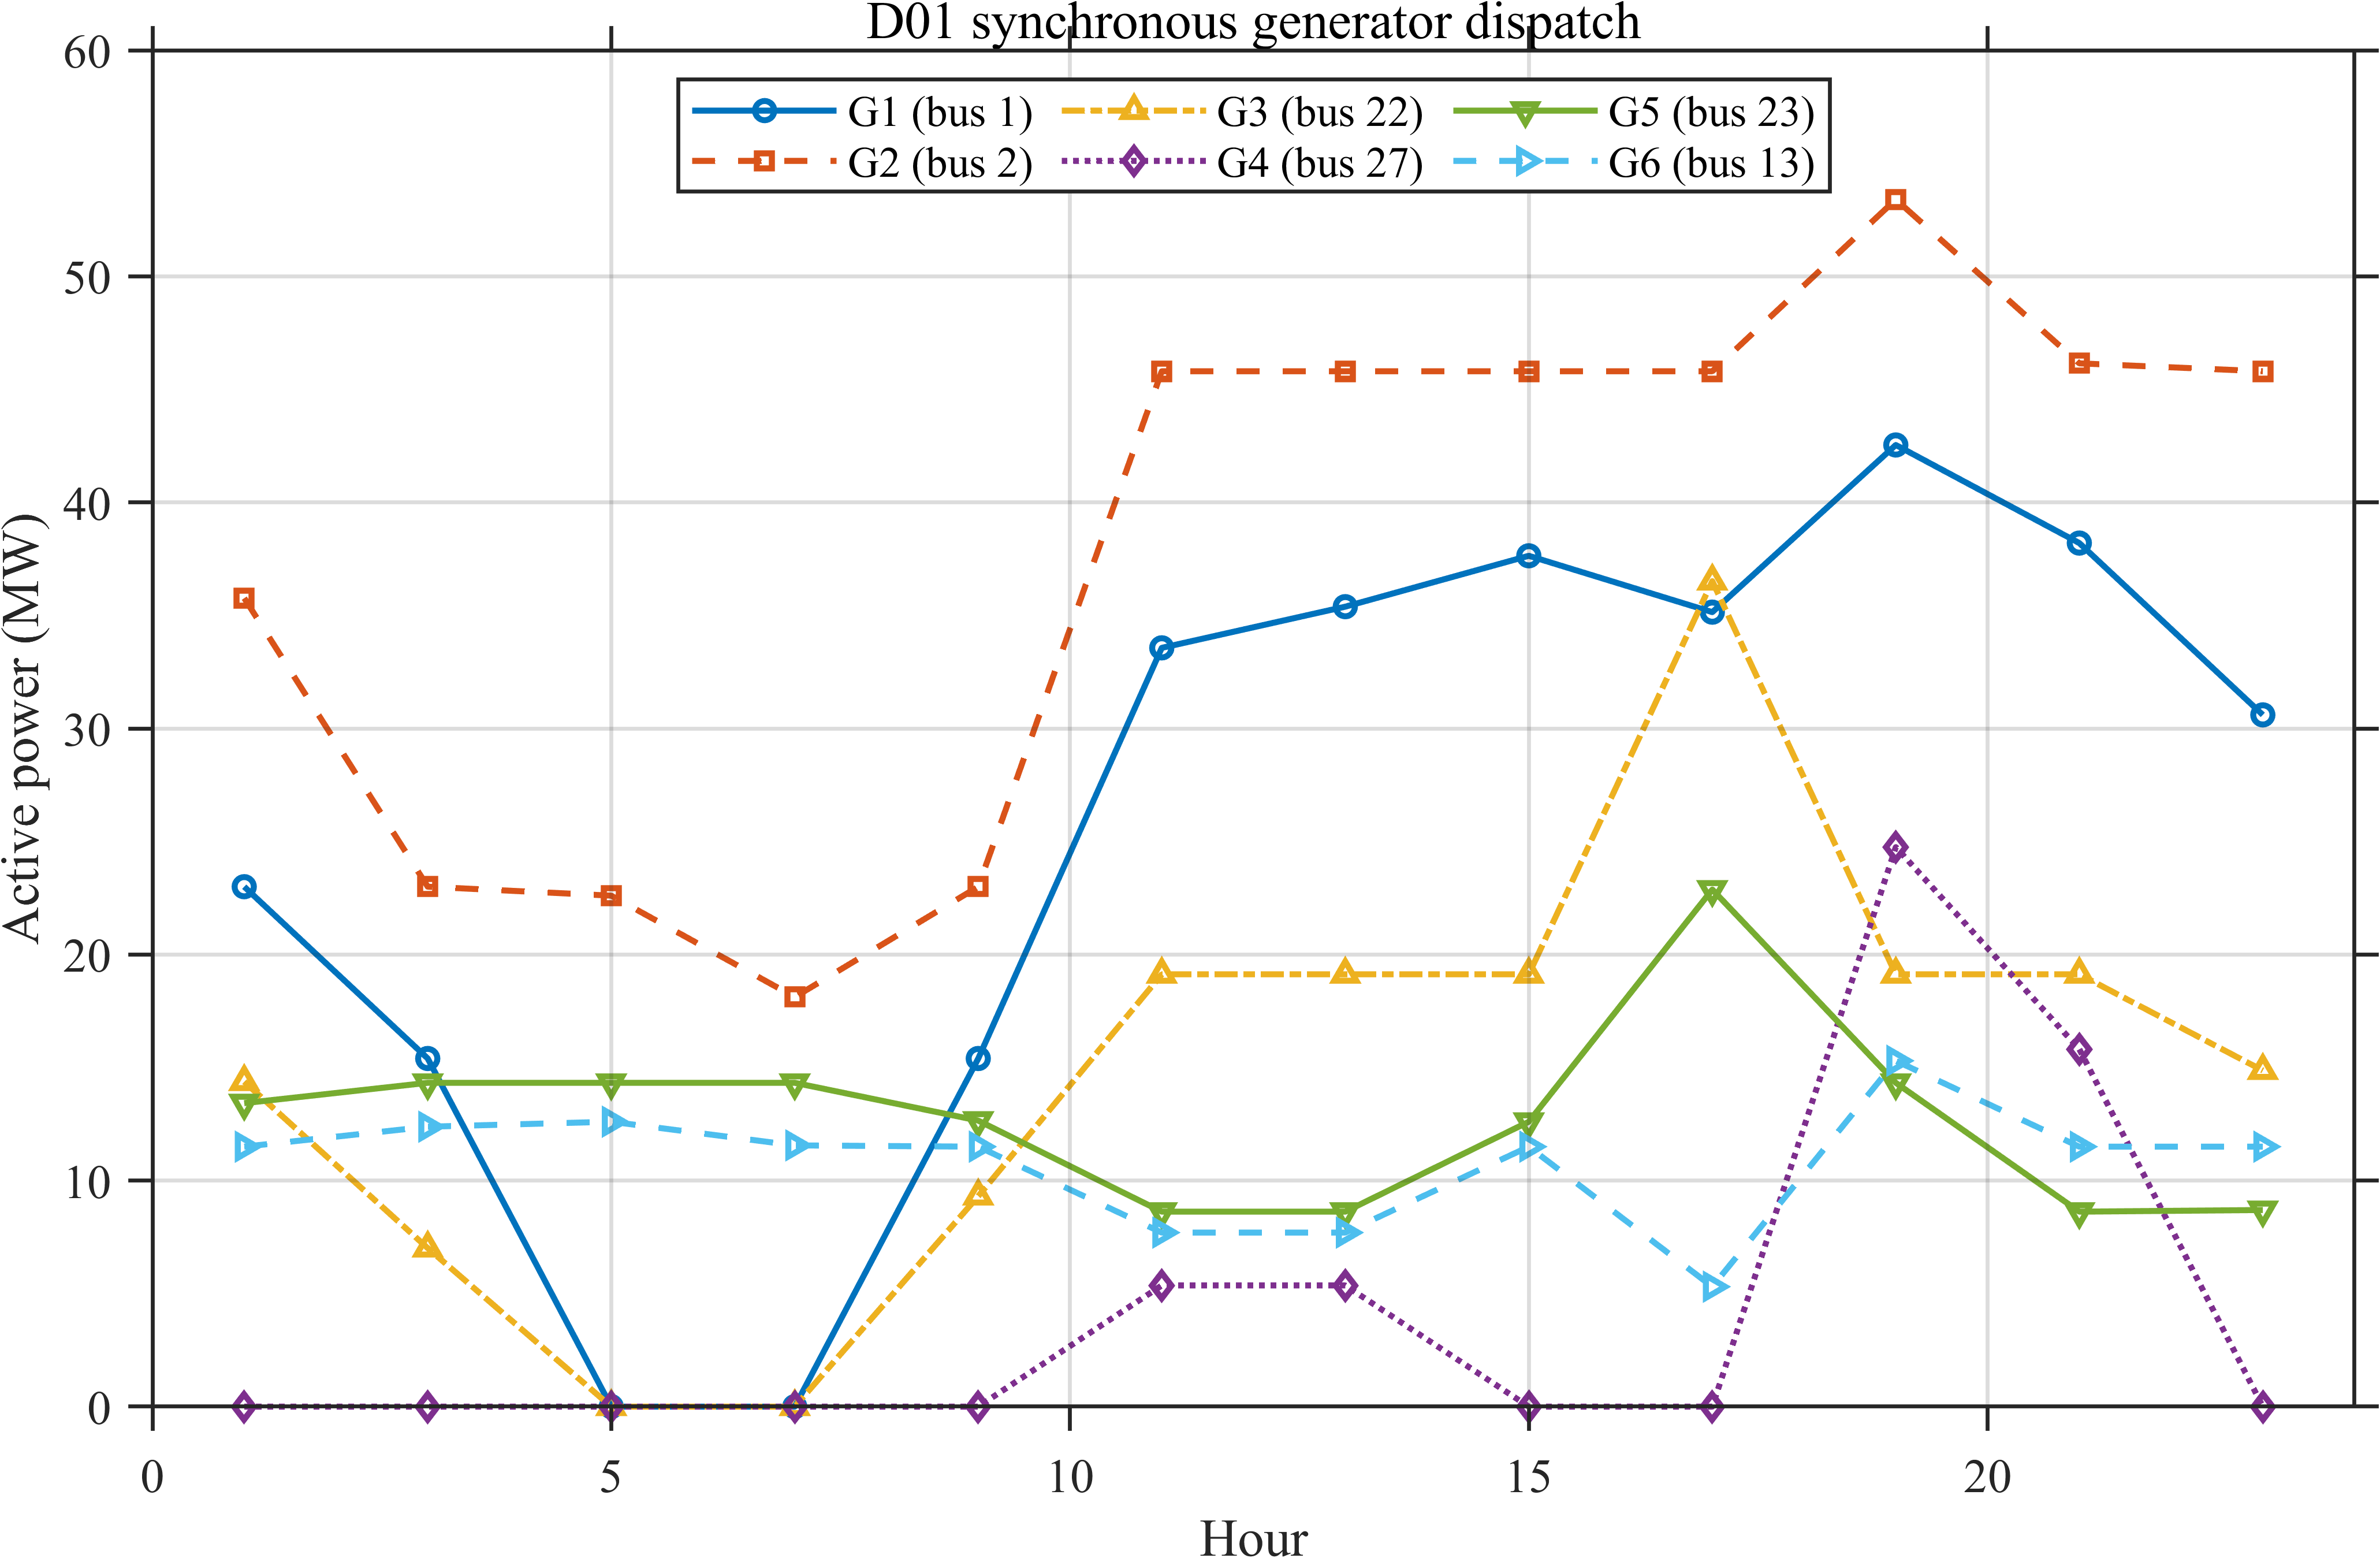

Data behind this chart, as committed beside it:
Hour, G01_MW, G02_MW, G03_MW, G04_MW, G05_MW, G06_MW
1, 23, 35.77, 14.38, 0, 13.43, 11.5
3, 15.4, 23, 7.012, 0, 14.32, 12.38
5, 0, 22.6, 0, 0, 14.32, 12.6
7, 0, 18.12, 0, 0, 14.32, 11.56
9, 15.4, 23, 9.313, 0, 12.65, 11.5
11, 33.56, 45.8, 19.12, 5.362, 8.625, 7.7
13, 35.39, 45.8, 19.12, 5.362, 8.625, 7.7
15, 37.64, 45.8, 19.12, 0, 12.6, 11.5
17, 35.15, 45.8, 36.51, 0, 22.88, 5.306
19, 42.54, 53.4, 19.12, 24.75, 14.32, 15.3
21, 38.2, 46.15, 19.12, 15.81, 8.625, 11.5
23, 30.6, 45.8, 14.87, 0, 8.698, 11.5
